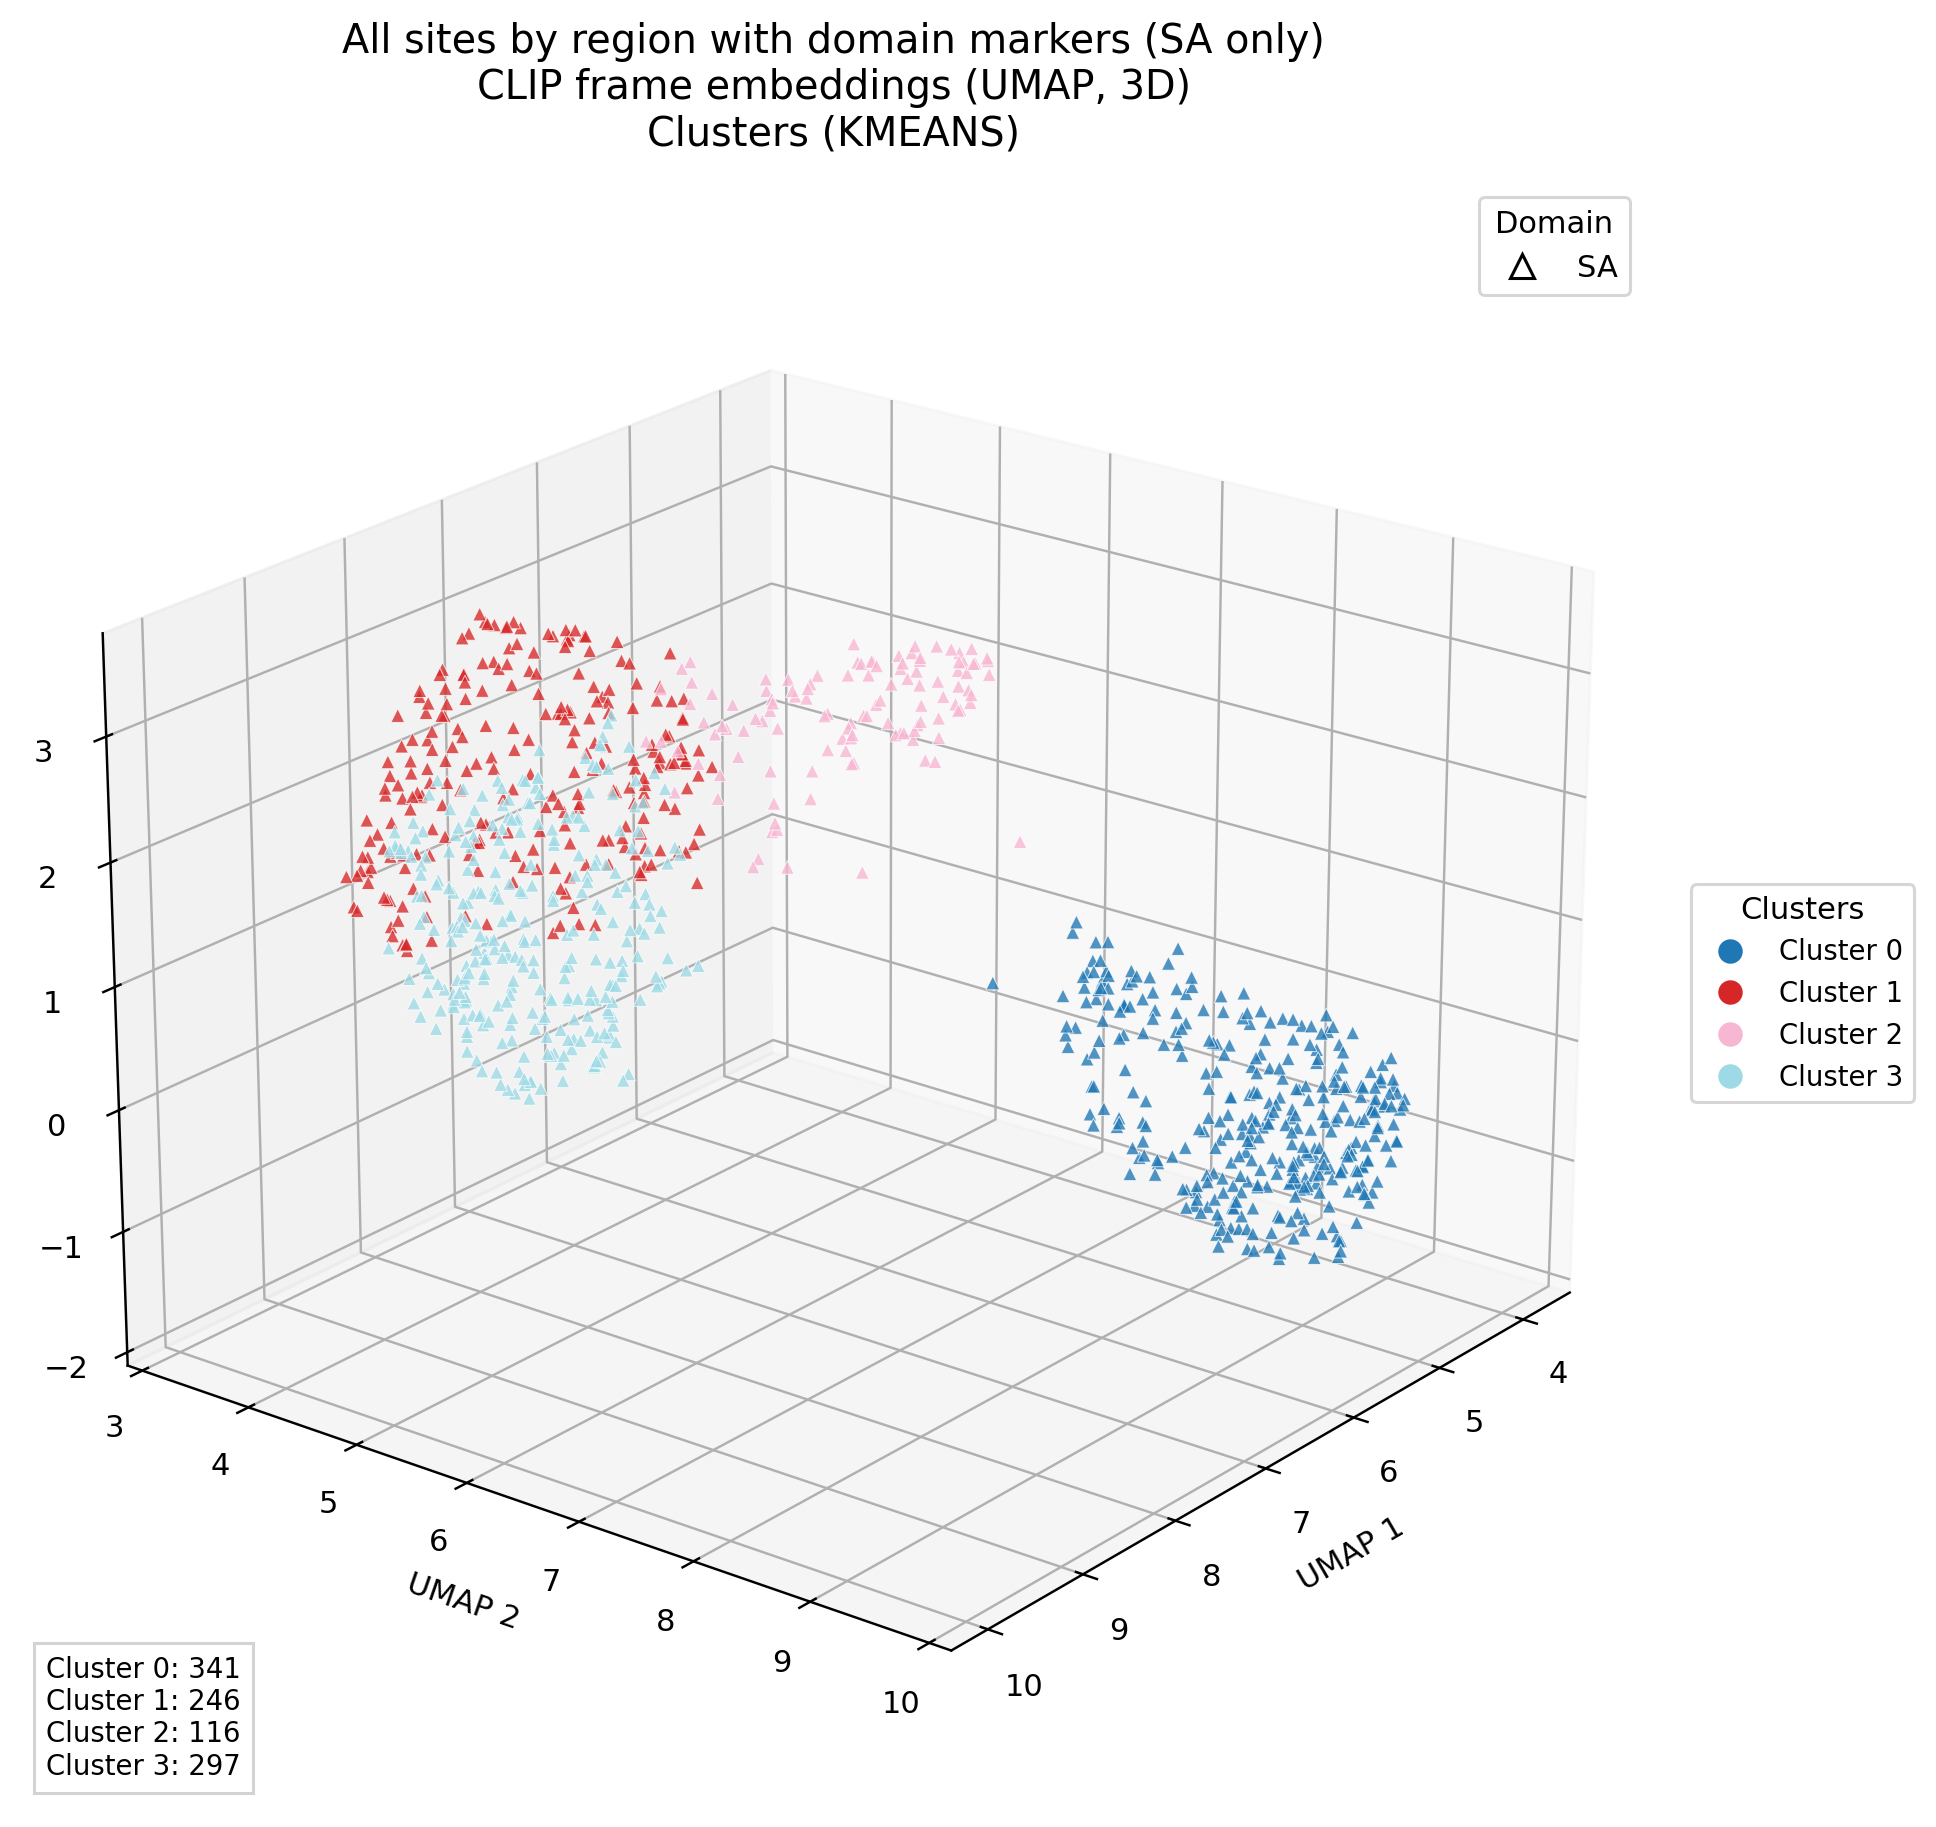

The file beside this chart, header and first rows:
domain, patient_id, tb_label, tb_status, site_index, site_code, site_laterality, site_region, site_family, site_position, frame_index, umap_1, umap_2, umap_3, cluster_id
sa, 27-100, 1, TB positive, 3, QASD, right, anterior, standard, 7, 9, 4.575, 8.897, 0.1898, 0
sa, 27-100, 1, TB positive, 3, QASD, right, anterior, standard, 7, 24, 4.691, 9.438, -0.253, 0
sa, 27-101, 0, TB negative, 2, QAIG, left, anterior, standard, 0, 17, 8.94, 5.312, 2.786, 3
sa, 27-101, 0, TB negative, 3, QASD, right, anterior, standard, 2, 23, 7.214, 5.31, 2.812, 2
sa, 27-101, 0, TB negative, 3, QASD, right, anterior, standard, 4, 29, 5.559, 7.609, 0.7454, 0
sa, 27-101, 0, TB negative, 3, QASD, right, anterior, standard, 5, 27, 8.154, 3.913, 2.145, 1
sa, 27-101, 0, TB negative, 3, QASD, right, anterior, standard, 6, 19, 5.461, 8.286, 0.3792, 0
sa, 27-101, 0, TB negative, 3, QASD, right, anterior, standard, 7, 12, 8.543, 4.7, 0.6806, 3
sa, 27-104, 0, TB negative, 2, QAIG, left, anterior, standard, 0, 18, 5.951, 8.137, 0.1361, 0
sa, 27-104, 0, TB negative, 2, QAIG, left, anterior, standard, 0, 22, 4.404, 9.145, -0.3093, 0
sa, 27-104, 0, TB negative, 2, QAIG, left, anterior, standard, 3, 16, 8.279, 3.999, 1.773, 1
sa, 27-105, 0, TB negative, 2, QAIG, left, anterior, standard, 3, 3, 8.7, 4.887, 1.174, 3
sa, 27-105, 0, TB negative, 2, QAIG, left, anterior, standard, 4, 30, 4.769, 8.087, 0.1632, 0
sa, 27-105, 0, TB negative, 4, QASG, left, anterior, standard, 9, 29, 8.384, 5.788, 2.176, 3
sa, 27-121, 0, TB negative, 2, QAIG, left, anterior, standard, 3, 19, 8.557, 4.11, 1.055, 1
sa, 27-125, 0, TB negative, 1, QAID, right, anterior, standard, 0, 22, 5.489, 8.147, 0.8408, 0
sa, 27-125, 0, TB negative, 2, QAIG, left, anterior, standard, 2, 30, 4.839, 8.888, -0.754, 0
sa, 27-131, 0, TB negative, 1, QAID, right, anterior, standard, 0, 6, 3.969, 8.492, -0.5458, 0
sa, 27-131, 0, TB negative, 2, QAIG, left, anterior, standard, 2, 7, 5.019, 8.347, -1.546, 0
sa, 27-131, 0, TB negative, 4, QASG, left, anterior, standard, 7, 25, 5.479, 9.066, -0.1251, 0
sa, 27-134, 0, TB negative, 2, QAIG, left, anterior, standard, 3, 27, 8.89, 5.402, 2.819, 3
sa, 27-134, 0, TB negative, 3, QASD, right, anterior, standard, 5, 20, 8.78, 4.34, 0.4783, 3
sa, 27-134, 0, TB negative, 4, QASG, left, anterior, standard, 9, 3, 4.382, 8.486, 0.01604, 0
sa, 27-137, 0, TB negative, 3, QASD, right, anterior, standard, 3, 15, 8.745, 4.556, 1.424, 3
sa, 27-137, 0, TB negative, 3, QASD, right, anterior, standard, 3, 16, 8.712, 4.323, 0.5989, 3
sa, 27-138, 0, TB negative, 2, QAIG, left, anterior, standard, 1, 23, 8.688, 3.868, 1.074, 1
sa, 27-138, 0, TB negative, 3, QASD, right, anterior, standard, 3, 12, 5.103, 9.566, -0.1861, 0
sa, 27-138, 0, TB negative, 3, QASD, right, anterior, standard, 3, 18, 5.196, 9.648, -0.3457, 0
sa, 27-139, 1, TB positive, 4, QASG, left, anterior, standard, 4, 9, 8.846, 5.374, 0.8665, 3
sa, 27-139, 1, TB positive, 4, QASG, left, anterior, standard, 6, 12, 9.263, 6.4, 1.559, 3
sa, 27-146, 0, TB negative, 1, QAID, right, anterior, standard, 0, 23, 4.725, 9.41, -0.4312, 0
sa, 27-146, 0, TB negative, 2, QAIG, left, anterior, standard, 1, 13, 5.455, 8.926, -0.3829, 0
sa, 27-147, 0, TB negative, 1, QAID, right, anterior, standard, 0, 29, 9.631, 5.712, 1.054, 3
sa, 27-147, 0, TB negative, 3, QASD, right, anterior, standard, 7, 23, 8.695, 5.276, 0.6386, 3
sa, 27-147, 0, TB negative, 4, QASG, left, anterior, standard, 8, 19, 5.509, 8.031, 0.5804, 0
sa, 27-154, 0, TB negative, 2, QAIG, left, anterior, standard, 2, 20, 9.806, 5.49, 1.941, 3
sa, 27-156, 0, TB negative, 4, QASG, left, anterior, standard, 6, 16, 6.786, 6.397, 2.688, 2
sa, 27-156, 0, TB negative, 4, QASG, left, anterior, standard, 7, 0, 4.148, 8.411, -0.9636, 0
sa, 27-156, 0, TB negative, 4, QASG, left, anterior, standard, 8, 2, 6.735, 6.32, 2.706, 2
sa, 27-157, 0, TB negative, 2, QAIG, left, anterior, standard, 1, 0, 9.376, 4.713, 2.446, 3
sa, 27-157, 0, TB negative, 3, QASD, right, anterior, standard, 2, 25, 8.704, 4.152, 0.9737, 3
sa, 27-157, 0, TB negative, 3, QASD, right, anterior, standard, 3, 31, 8.662, 4.175, 0.8454, 3
sa, 27-157, 0, TB negative, 4, QASG, left, anterior, standard, 5, 1, 8.206, 5.37, 2.683, 1
sa, 27-157, 0, TB negative, 4, QASG, left, anterior, standard, 5, 18, 9.122, 6.21, 1.24, 3
sa, 27-157, 0, TB negative, 4, QASG, left, anterior, standard, 5, 24, 8.859, 4.888, 1.371, 3
sa, 27-157, 0, TB negative, 4, QASG, left, anterior, standard, 8, 24, 8.346, 5.093, 0.5151, 3
sa, 27-166, 0, TB negative, 4, QASG, left, anterior, standard, 6, 21, 8.851, 5.721, 0.7863, 3
sa, 27-168, 1, TB positive, 4, QASG, left, anterior, standard, 6, 10, 5.312, 8.087, 0.1981, 0
sa, 27-168, 1, TB positive, 4, QASG, left, anterior, standard, 6, 12, 5.342, 9.003, -0.7056, 0
sa, 27-168, 1, TB positive, 4, QASG, left, anterior, standard, 6, 16, 5.115, 7.547, 0.3981, 0
sa, 27-168, 1, TB positive, 4, QASG, left, anterior, standard, 7, 26, 7.694, 4.119, 1.445, 1
sa, 27-169, 0, TB negative, 3, QASD, right, anterior, standard, 5, 15, 7.642, 4.238, 1.509, 1
sa, 27-169, 0, TB negative, 4, QASG, left, anterior, standard, 7, 19, 5.03, 9.629, -0.2713, 0
sa, 27-169, 0, TB negative, 4, QASG, left, anterior, standard, 7, 21, 4.736, 9.551, -0.3744, 0
sa, 27-172, 0, TB negative, 2, QAIG, left, anterior, standard, 0, 21, 5.201, 8.702, -1.35, 0
sa, 27-172, 0, TB negative, 2, QAIG, left, anterior, standard, 1, 4, 8.773, 4.673, 0.6768, 3
sa, 27-172, 0, TB negative, 3, QASD, right, anterior, standard, 3, 22, 8.566, 3.489, 1.579, 1
sa, 27-176, 0, TB negative, 2, QAIG, left, anterior, standard, 1, 16, 8.373, 3.567, 2.3, 1
sa, 27-176, 0, TB negative, 3, QASD, right, anterior, standard, 4, 6, 8.261, 3.468, 1.468, 1
sa, 27-176, 0, TB negative, 4, QASG, left, anterior, standard, 8, 30, 8.231, 3.65, 1.242, 1
... 940 more rows
